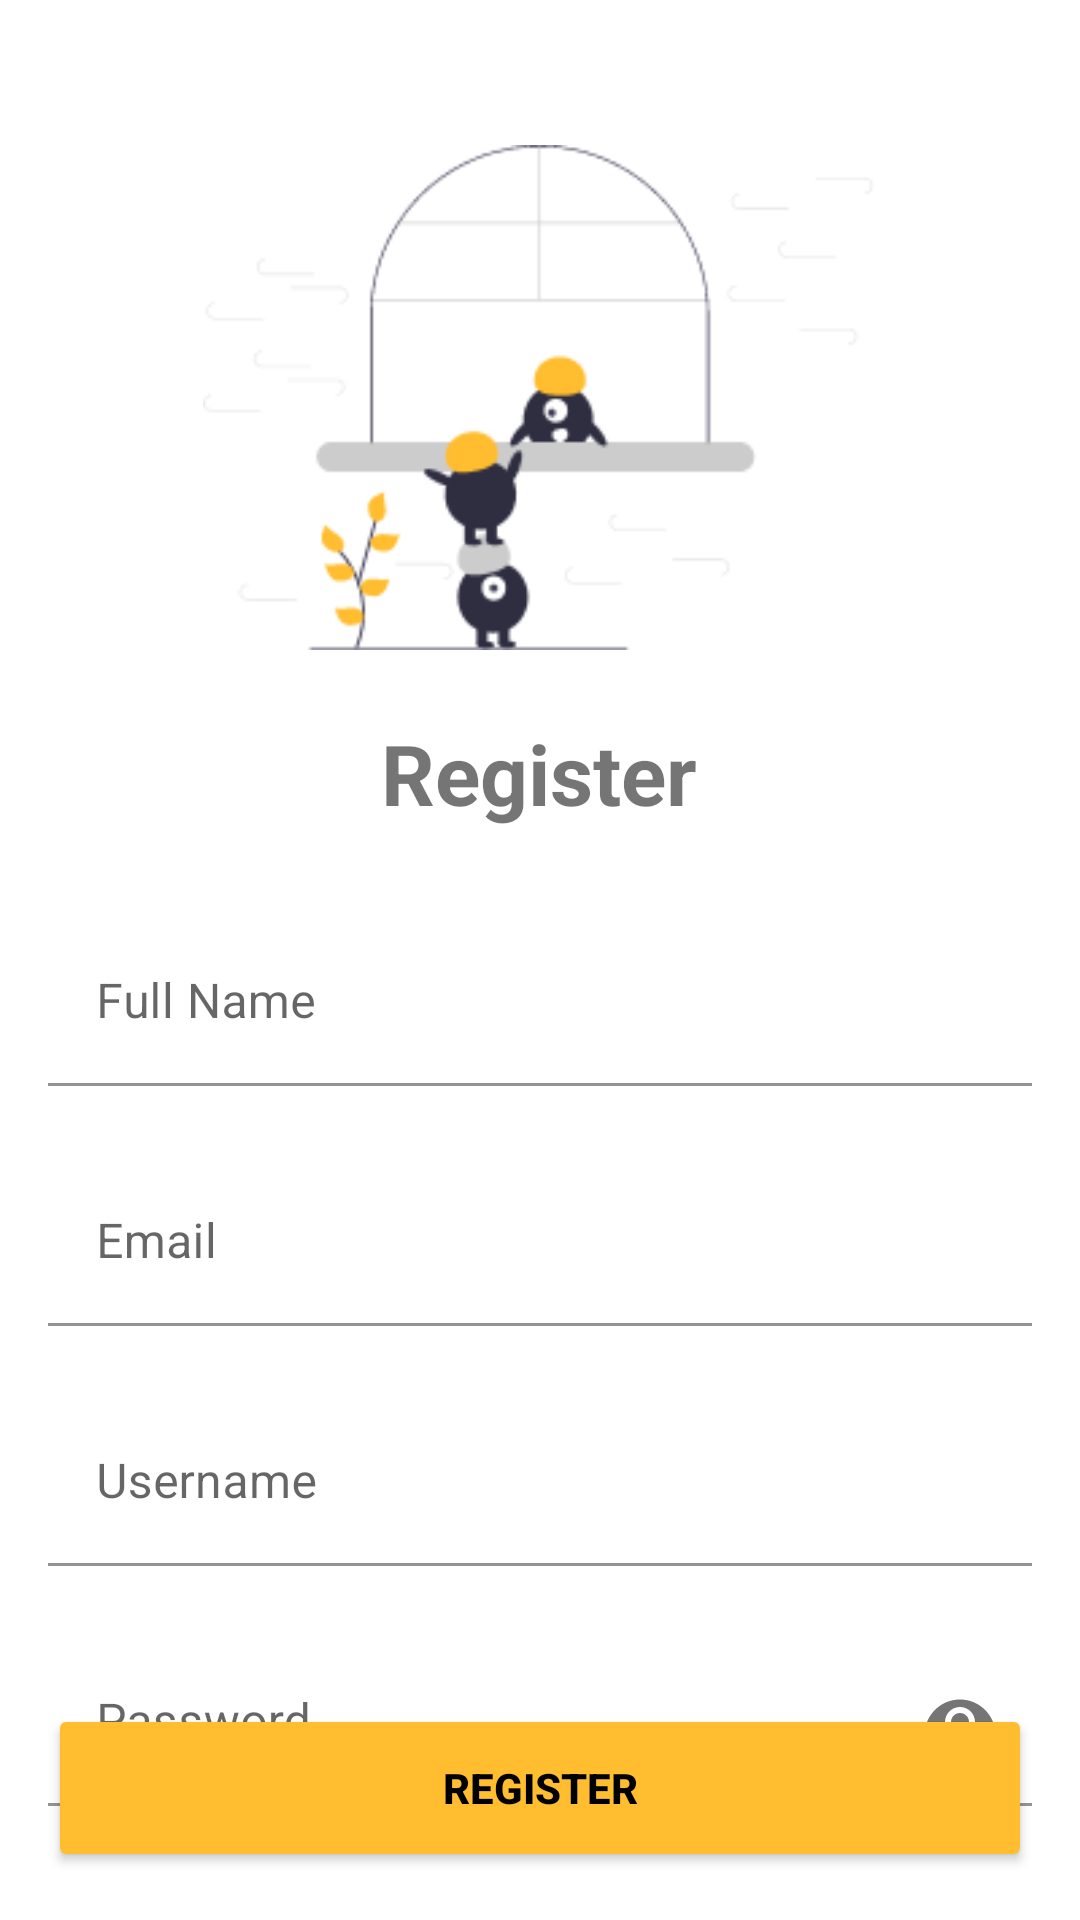

Produce the Android XML layout that renders to this screen, including the resource entries it uses.
<!-- AndroidManifest.xml: application theme Theme.CekWarteg -->
<!-- res/layout/activity_register.xml -->
<?xml version="1.0" encoding="utf-8"?>
<androidx.constraintlayout.widget.ConstraintLayout xmlns:android="http://schemas.android.com/apk/res/android"
    xmlns:app="http://schemas.android.com/apk/res-auto"
    xmlns:tools="http://schemas.android.com/tools"
    android:layout_width="match_parent"
    android:layout_height="match_parent"
    android:background="#ffffff"
    android:padding="16dp"
    tools:context=".activity.RegisterActivity">

    <ImageView
        android:id="@+id/img_register"
        android:layout_width="224dp"
        android:layout_height="173dp"
        android:layout_marginTop="30dp"
        android:contentDescription="@string/register"
        android:src="@drawable/draw_register"
        app:layout_constraintEnd_toEndOf="parent"
        app:layout_constraintHorizontal_bias="0.496"
        app:layout_constraintStart_toStartOf="parent"
        app:layout_constraintTop_toTopOf="parent" />

    <TextView
        android:id="@+id/tv_title"
        android:layout_width="wrap_content"
        android:layout_height="wrap_content"
        android:layout_marginTop="20dp"
        android:text="@string/register"
        android:textAlignment="center"
        android:textSize="28sp"
        android:textStyle="bold"
        app:layout_constraintEnd_toEndOf="parent"
        app:layout_constraintHorizontal_bias="0.498"
        app:layout_constraintStart_toStartOf="parent"
        app:layout_constraintTop_toBottomOf="@+id/img_register" />

    <com.google.android.material.textfield.TextInputLayout
        android:id="@+id/ti_fullname"
        android:layout_width="match_parent"
        android:layout_height="65dp"
        android:layout_marginTop="30dp"
        app:layout_constraintEnd_toEndOf="parent"
        app:layout_constraintStart_toStartOf="parent"
        app:layout_constraintTop_toBottomOf="@+id/tv_title">

        <EditText
            android:id="@+id/edt_fullname"
            android:layout_width="match_parent"
            android:layout_height="wrap_content"
            android:autofillHints="@string/full_name"
            android:background="@color/white"
            android:hint="@string/full_name"
            android:inputType="textPersonName" />
    </com.google.android.material.textfield.TextInputLayout>

    <com.google.android.material.textfield.TextInputLayout
        android:id="@+id/ti_email"
        android:layout_width="match_parent"
        android:layout_height="65dp"
        android:layout_marginTop="15dp"
        app:layout_constraintEnd_toEndOf="parent"
        app:layout_constraintStart_toStartOf="parent"
        app:layout_constraintTop_toBottomOf="@+id/ti_fullname">

        <EditText
            android:id="@+id/edt_email"
            android:layout_width="match_parent"
            android:layout_height="wrap_content"
            android:autofillHints="@string/email"
            android:background="@color/white"
            android:hint="@string/email"
            android:inputType="textEmailAddress"
            android:textColorHint="#FFBD2F" />
    </com.google.android.material.textfield.TextInputLayout>

    <com.google.android.material.textfield.TextInputLayout
        android:id="@+id/ti_username"
        android:layout_width="match_parent"
        android:layout_height="65dp"
        android:layout_marginTop="15dp"
        app:layout_constraintEnd_toEndOf="parent"
        app:layout_constraintStart_toStartOf="parent"
        app:layout_constraintTop_toBottomOf="@+id/ti_email">

        <EditText
            android:id="@+id/edt_username"
            android:layout_width="match_parent"
            android:layout_height="wrap_content"
            android:autofillHints="@string/username"
            android:background="@color/white"
            android:hint="@string/username"
            android:inputType="textPersonName"
            android:textColorHint="#FFBD2F" />
    </com.google.android.material.textfield.TextInputLayout>

    <com.google.android.material.textfield.TextInputLayout
        android:id="@+id/ti_password"
        android:layout_width="match_parent"
        android:layout_height="65dp"
        android:layout_marginTop="15dp"
        app:layout_constraintEnd_toEndOf="parent"
        app:layout_constraintStart_toStartOf="parent"
        app:layout_constraintTop_toBottomOf="@+id/ti_username"
        app:passwordToggleEnabled="true">

        <EditText
            android:id="@+id/edt_password"
            android:layout_width="match_parent"
            android:layout_height="wrap_content"
            android:autofillHints="@string/password"
            android:background="@color/white"
            android:hint="@string/password"
            android:inputType="textPassword"
            android:textColorHint="#FFBD2F" />
    </com.google.android.material.textfield.TextInputLayout>

    <Button
        android:id="@+id/btn_register"
        android:layout_width="match_parent"
        android:layout_height="56dp"
        android:backgroundTint="#FFBD2F"
        android:text="@string/register"
        android:textColor="@color/black"
        android:textStyle="bold"
        app:layout_constraintBottom_toBottomOf="parent"
        app:layout_constraintEnd_toEndOf="parent"
        app:layout_constraintStart_toStartOf="parent"
        tools:ignore="MissingConstraints" />
</androidx.constraintlayout.widget.ConstraintLayout>
<!-- resources referenced by this layout -->
<resources>
  <color name="black">#FF000000</color>
  <color name="white">#FFFFFFFF</color>
  <!-- drawable draw_register: png bitmap (drawable, 9628 bytes) -->
  <string name="email">Email</string>
  <string name="full_name">Full Name</string>
  <string name="password">Password</string>
  <string name="register">Register</string>
  <string name="username">Username</string>
  <style name="Theme.CekWarteg" parent="Theme.MaterialComponents.DayNight.NoActionBar">
          
          <item name="colorPrimary">@color/yellow</item>
          <item name="colorPrimaryVariant">@color/yellowDark</item>
          <item name="colorOnPrimary">@color/white</item>
          
          <item name="colorSecondary">@color/teal_200</item>
          <item name="colorSecondaryVariant">@color/teal_700</item>
          <item name="colorOnSecondary">@color/black</item>
          
          <item name="android:statusBarColor" tools:targetApi="l">?attr/colorPrimaryVariant</item>
          
      </style>
  <color name="yellow">#FFBD2F</color>
  <color name="yellowDark">#E6AB2B</color>
  <color name="teal_200">#FF03DAC5</color>
  <color name="teal_700">#FF018786</color>
</resources>
